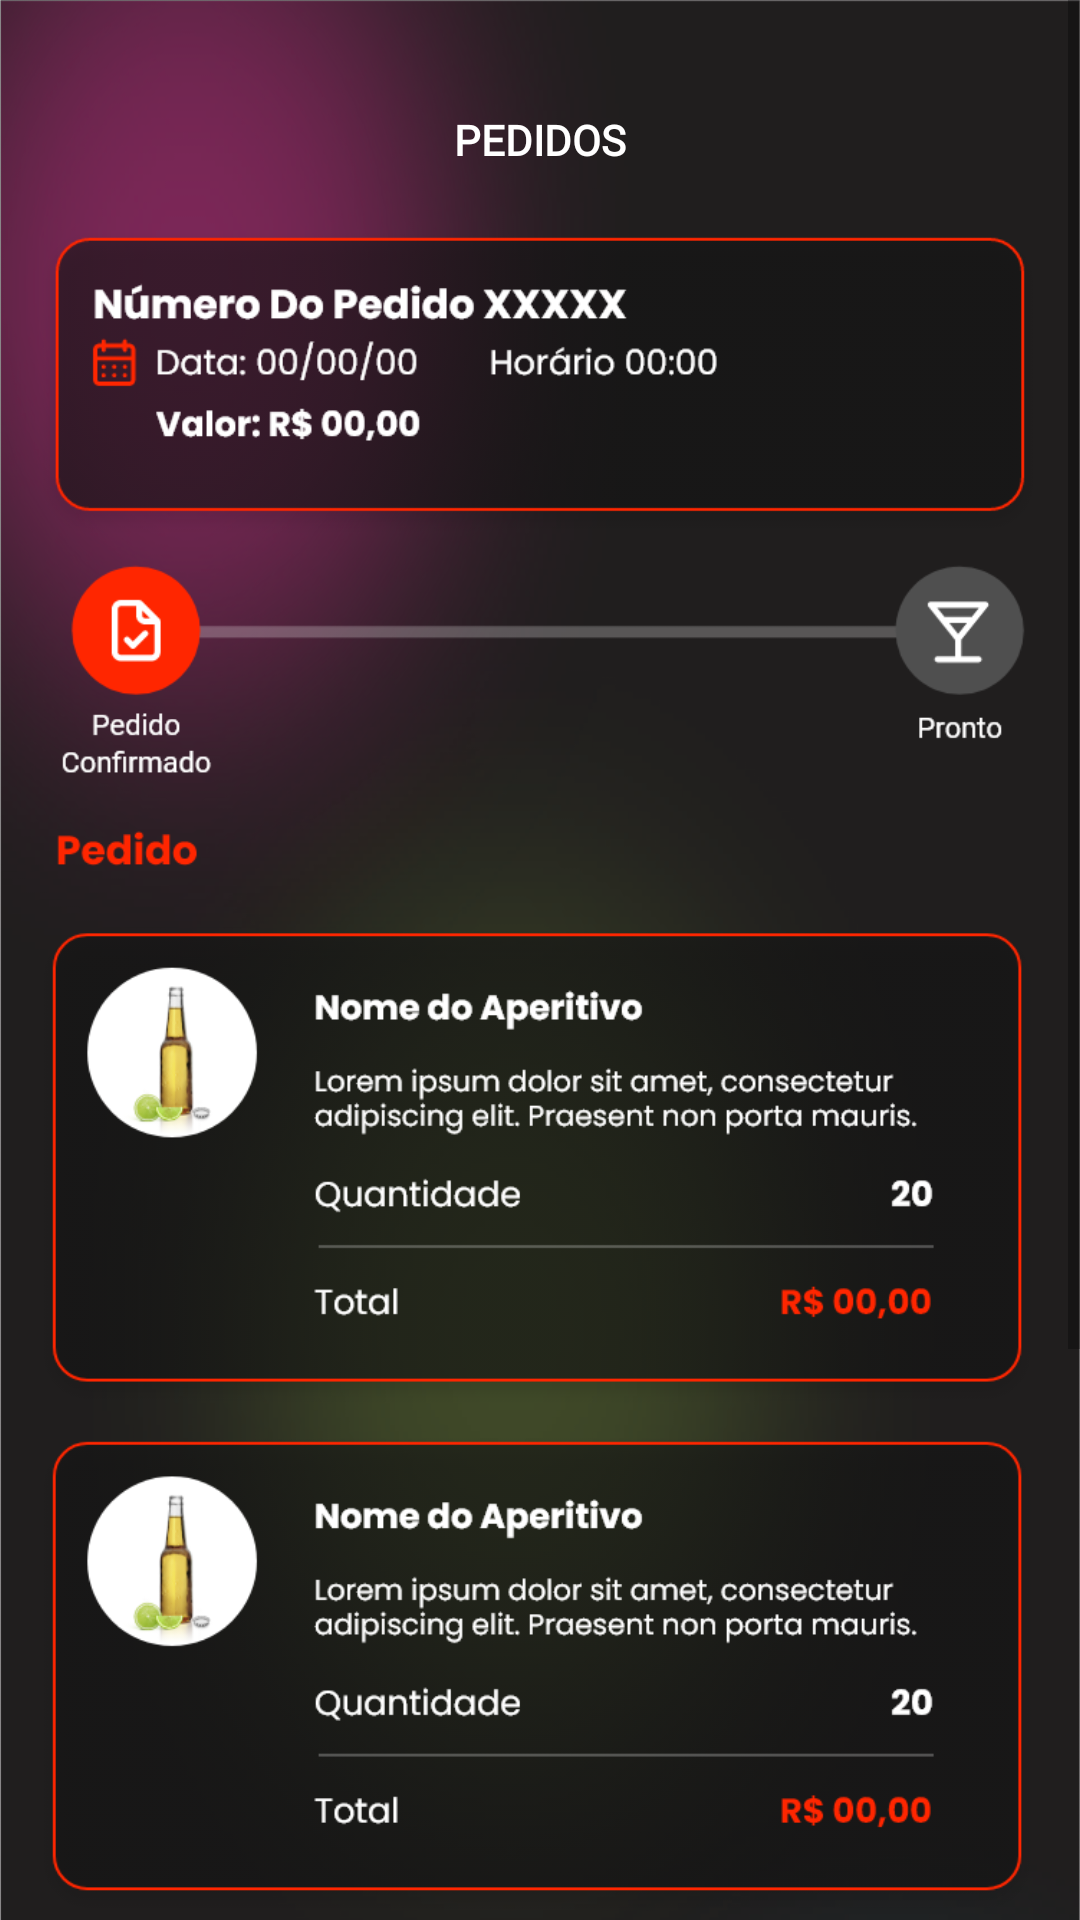

Reconstruct the res/layout file that produces this screen, plus the resources it refers to.
<!-- AndroidManifest.xml: application theme Theme.Dedalos -->
<!-- res/layout/fragment_detalhe_pedidos.xml -->
<?xml version="1.0" encoding="utf-8"?>
<ScrollView xmlns:android="http://schemas.android.com/apk/res/android"
    xmlns:app="http://schemas.android.com/apk/res-auto"
    xmlns:tools="http://schemas.android.com/tools"
    android:layout_width="match_parent"
    android:layout_height="match_parent">

    <androidx.constraintlayout.widget.ConstraintLayout
        android:id="@+id/frameLayout5"
        android:layout_width="match_parent"
        android:layout_height="wrap_content"
        android:background="@drawable/dedalosfundotodos">

        <TextView
            android:id="@+id/textView7"
            android:layout_width="wrap_content"
            android:layout_height="wrap_content"
            android:layout_marginStart="92dp"
            android:layout_marginTop="37dp"
            android:layout_marginEnd="128dp"
            android:fontFamily="@font/poppins_bold"
            android:text="PEDIDOS"
            android:textColor="@color/white"
            android:textSize="14sp"
            android:textStyle="normal|bold"
            app:layout_constraintEnd_toEndOf="parent"
            app:layout_constraintStart_toEndOf="@+id/imageView6"
            app:layout_constraintTop_toTopOf="parent" />

        <ImageView
            android:id="@+id/imageView6"
            android:layout_width="16dp"
            android:layout_height="16dp"
            android:layout_marginStart="20dp"
            android:layout_marginTop="37dp"
            android:src="@drawable/backward_arrow"
            app:layout_constraintStart_toStartOf="parent"
            app:layout_constraintTop_toTopOf="parent" />

        <ImageView
            android:id="@+id/imageView23"
            android:layout_width="341dp"
            android:layout_height="674dp"
            android:layout_marginStart="26dp"
            android:layout_marginEnd="27dp"
            android:src="@drawable/grupo_35221"
            app:layout_constraintEnd_toEndOf="parent"
            app:layout_constraintStart_toStartOf="parent"
            app:layout_constraintTop_toBottomOf="@+id/textView7"
            app:layout_constraintVertical_chainStyle="packed" />

        <ImageView
            android:id="@+id/imageView27"
            android:layout_width="183dp"
            android:layout_height="153dp"
            android:layout_marginStart="114dp"
            android:layout_marginTop="14dp"
            android:layout_marginEnd="114dp"
            android:layout_marginBottom="14dp"
            app:layout_constraintBottom_toBottomOf="parent"
            app:layout_constraintEnd_toEndOf="parent"
            app:layout_constraintStart_toStartOf="parent"
            app:layout_constraintTop_toBottomOf="@+id/imageView23"
            app:srcCompat="@drawable/qr" />

    </androidx.constraintlayout.widget.ConstraintLayout>

</ScrollView>
<!-- resources referenced by this layout -->
<resources>
  <color name="white">#FFFFFFFF</color>
  <!-- drawable dedalosfundotodos: png bitmap (drawable, 706007 bytes) -->
  <!-- drawable grupo_35221: png bitmap (drawable, 116652 bytes) -->
  <!-- drawable qr: png bitmap (drawable, 47293 bytes) -->
  <style name="Theme.Dedalos" parent="Theme.MaterialComponents.DayNight.NoActionBar">
          
          <item name="colorPrimary">@color/purple_500</item>
          <item name="colorPrimaryVariant">@color/purple_700</item>
          <item name="colorOnPrimary">@color/white</item>
          <item name="android:windowNoTitle">true</item>
          <item name="android:windowActionBar">false</item>
  
          
          <item name="colorSecondary">@color/teal_200</item>
          <item name="colorSecondaryVariant">@color/teal_700</item>
          <item name="colorOnSecondary">@color/black</item>
          
          <item name="android:statusBarColor">@android:color/black</item>
          
      </style>
  <color name="purple_500">#FF6200EE</color>
  <color name="purple_700">#FF3700B3</color>
  <color name="teal_200">#FF03DAC5</color>
  <color name="teal_700">#FF018786</color>
  <color name="black">#FF000000</color>
</resources>
